Labelled photos from "datasets", an image-classification folder in Bangsenjata/AI-Detect-FruitVegetable. The possible labels are: Brokoli, Terong, Wortel, anggur, apel, brokoli, jeruk, manggis, pisang, terong, wortel.

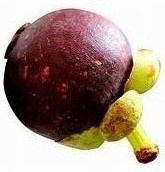
Label: manggis

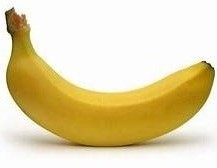
Label: pisang

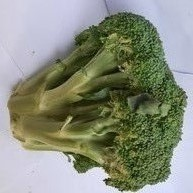
Label: Brokoli

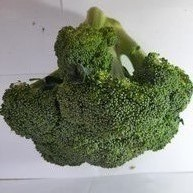
Label: brokoli

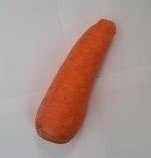
Label: Wortel

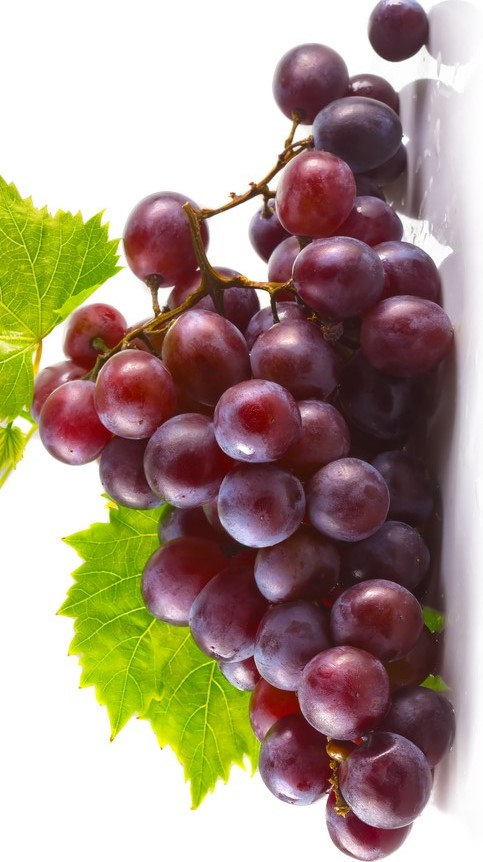
Label: anggur
